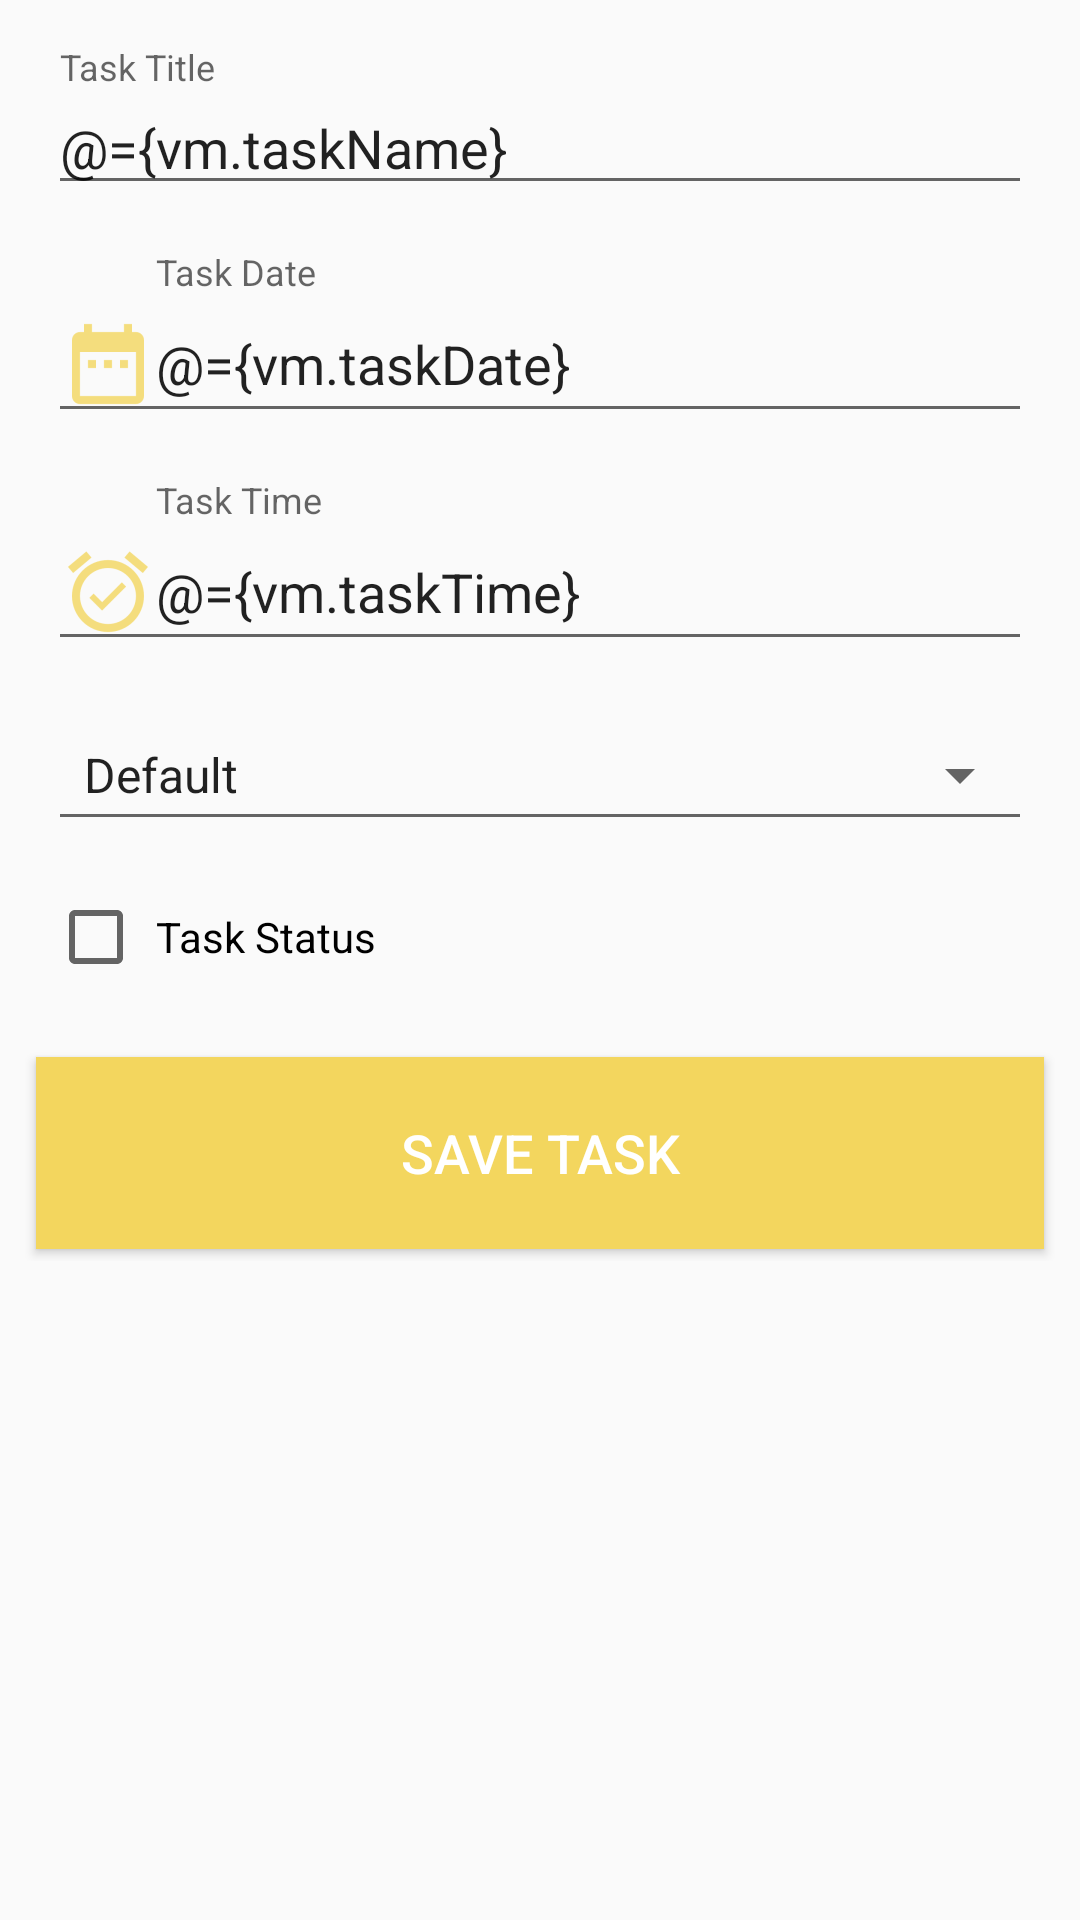

Reconstruct the res/layout file that produces this screen, plus the resources it refers to.
<!-- AndroidManifest.xml: application theme AppTheme -->
<!-- res/layout/task_input_layout.xml -->
<?xml version="1.0" encoding="utf-8"?>
<layout xmlns:android="http://schemas.android.com/apk/res/android"
    xmlns:app="http://schemas.android.com/apk/res-auto"
    xmlns:tools="http://schemas.android.com/tools">

    <data>

        <variable
            name="vm"
            type="com.proprog.my_todo.viewmodel.TaskViewModel" />
    </data>

    <ScrollView
        android:id="@+id/scroll_input"
        android:layout_width="match_parent"
        android:layout_height="match_parent"
        app:layout_behavior="@string/appbar_scrolling_view_behavior">

        <LinearLayout
            android:layout_width="match_parent"
            android:layout_height="wrap_content"
            android:orientation="vertical"
            android:padding="8dp">


            <android.support.design.widget.TextInputLayout
                android:id="@+id/layout_title_input"
                android:layout_width="match_parent"
                android:layout_height="wrap_content"
                android:layout_margin="8dp">

                <android.support.design.widget.TextInputEditText
                    android:id="@+id/input_task_name"
                    android:layout_width="match_parent"
                    android:layout_height="wrap_content"
                    android:hint="@string/text_input_task_name"
                    android:inputType="text"
                    android:text="@={vm.taskName}" />
            </android.support.design.widget.TextInputLayout>

            <android.support.design.widget.TextInputLayout
                android:id="@+id/layout_date_input"
                android:layout_width="match_parent"
                android:layout_height="wrap_content"
                android:layout_margin="8dp">

                <EditText
                    android:id="@+id/input_task_date"
                    android:layout_width="match_parent"
                    android:layout_height="wrap_content"
                    android:drawableStart="@drawable/ic_action_date"
                    android:focusableInTouchMode="false"
                    android:hint="@string/text_input_task_date"
                    android:inputType="date"
                    android:text="@={vm.taskDate}" />
            </android.support.design.widget.TextInputLayout>


            <android.support.design.widget.TextInputLayout
                android:id="@+id/layout_time_input"
                android:layout_width="match_parent"
                android:layout_height="wrap_content"
                android:layout_margin="8dp">

                <EditText
                    android:id="@+id/input_task_time"
                    android:layout_width="match_parent"
                    android:layout_height="wrap_content"
                    android:drawableStart="@drawable/ic_action_time"
                    android:focusableInTouchMode="false"
                    android:hint="@string/text_input_task_time"
                    android:inputType="time"
                    android:text="@={vm.taskTime}" />
            </android.support.design.widget.TextInputLayout>


            <Spinner
                android:id="@+id/spinner_task_type"
                style="@style/Widget.AppCompat.Spinner.Underlined"
                android:layout_width="match_parent"
                android:layout_height="44dp"
                android:layout_margin="8dp"
                android:entries="@array/task_types"
                android:padding="4dp"
                android:prompt="@string/spinner_prompt" />

            <CheckBox
                android:id="@+id/chk_box_status"
                android:layout_width="wrap_content"
                android:layout_height="wrap_content"
                android:layout_margin="8dp"
                android:padding="4dp"
                android:text="@string/task_status" />

            <Button
                android:id="@+id/btn_save_task"
                android:layout_width="match_parent"
                android:layout_height="64dp"
                android:layout_marginBottom="4dp"
                android:layout_marginEnd="4dp"
                android:layout_marginStart="4dp"
                android:layout_marginTop="16dp"
                android:background="@color/colorPrimary"
                android:text="@string/btn_text_save_task"
                android:textColor="@color/white_color"
                android:textSize="18sp" />
        </LinearLayout>
    </ScrollView>

</layout>
<!-- resources referenced by this layout -->
<resources>
  <string-array name="task_types">
          <item>Default</item>
          <item>Work</item>
          <item>Study</item>
          <item>Home</item>
          <item>Fun</item>
      </string-array>
  <color name="colorPrimary">#f3d65e</color>
  <color name="white_color">#ffffff</color>
  <!-- drawable ic_action_date: png bitmap (drawable-hdpi, 500 bytes) -->
  <!-- drawable ic_action_time: png bitmap (drawable-hdpi, 1464 bytes) -->
  <string name="btn_text_save_task">Save Task</string>
  <string name="spinner_prompt">Task Type</string>
  <string name="task_status">Task Status</string>
  <string name="text_input_task_date">Task Date</string>
  <string name="text_input_task_name">Task Title</string>
  <string name="text_input_task_time">Task Time</string>
  <style name="AppTheme" parent="Theme.AppCompat.Light.NoActionBar">
          
          <item name="colorPrimary">@color/colorPrimary</item>
          <item name="colorPrimaryDark">@color/colorPrimaryDark</item>
          <item name="colorAccent">@color/colorAccent</item>
      </style>
  <color name="colorPrimaryDark">#d5bb5e</color>
  <color name="colorAccent">#262715</color>
</resources>
